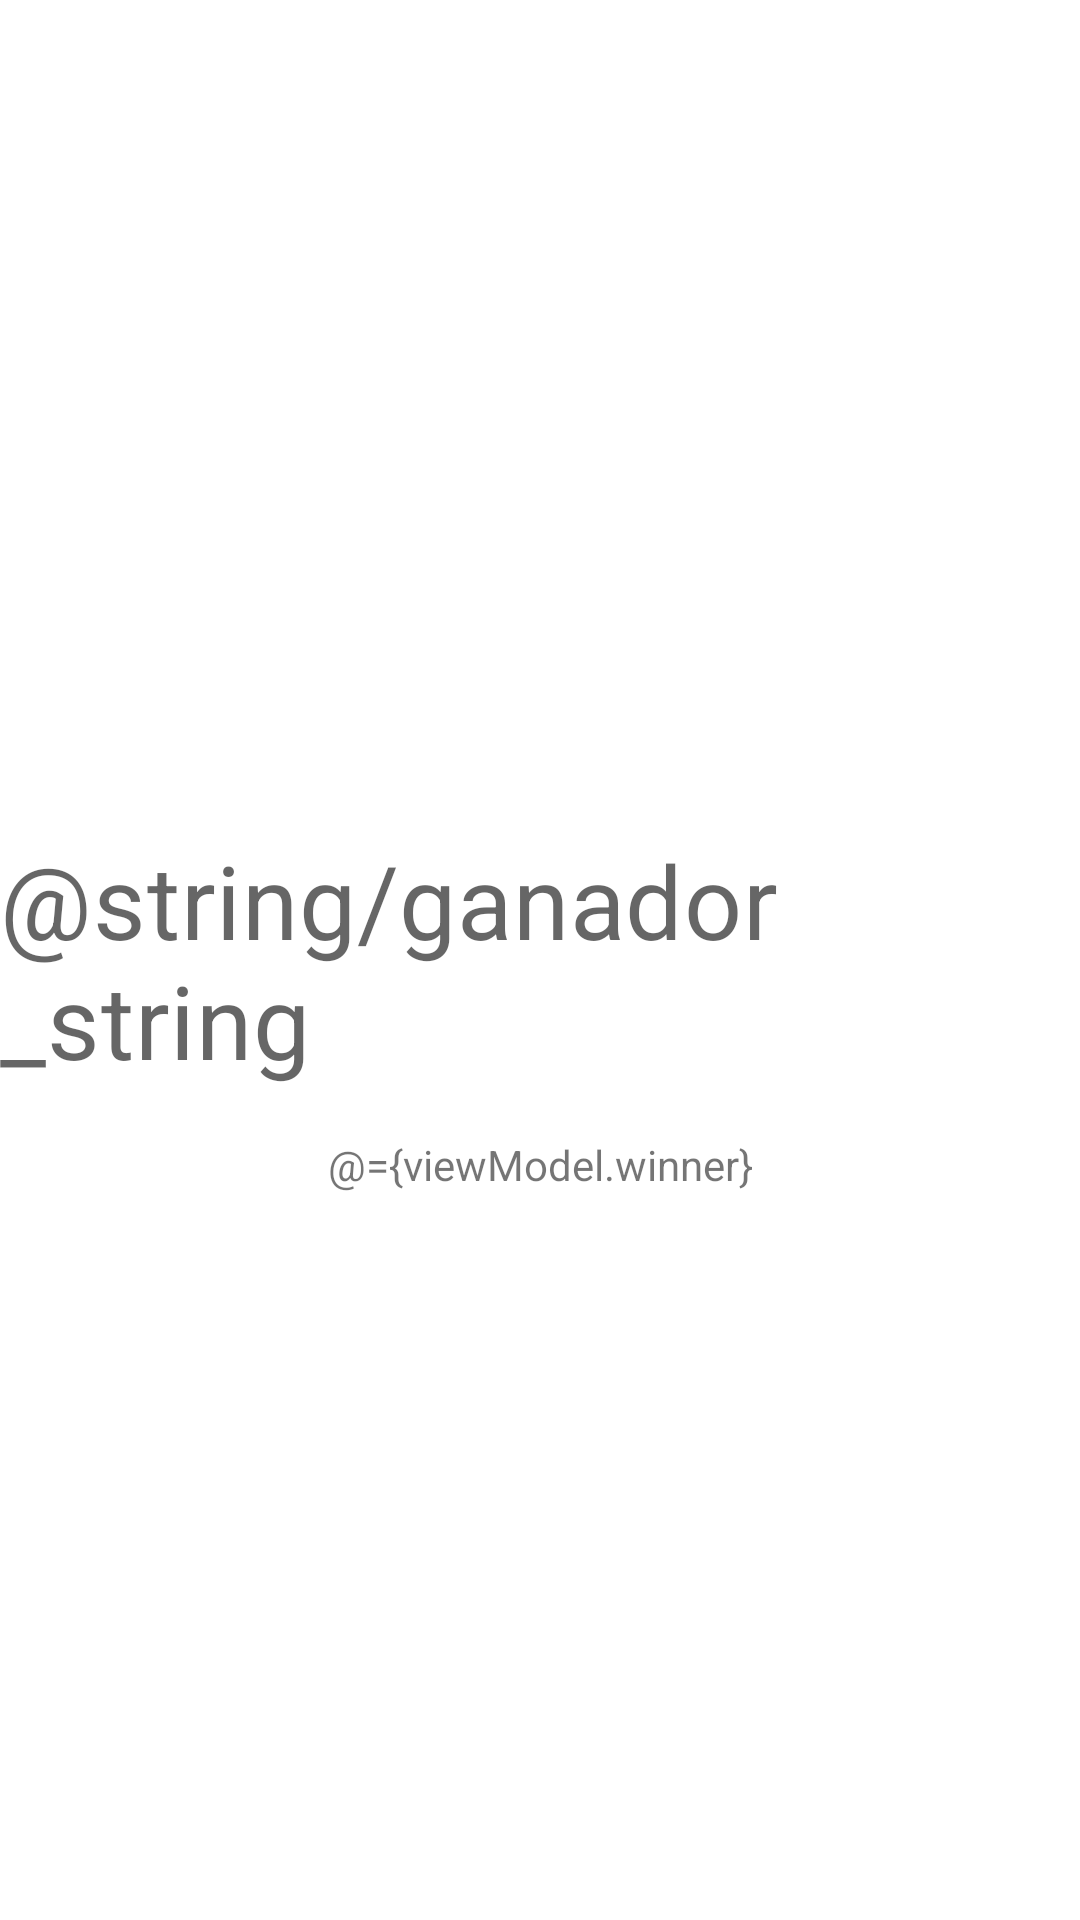

Reconstruct the res/layout file that produces this screen, plus the resources it refers to.
<!-- AndroidManifest.xml: application theme Theme.BasketCounter -->
<!-- res/layout/fragment_final_result.xml -->
<?xml version="1.0" encoding="utf-8"?>
<layout xmlns:android="http://schemas.android.com/apk/res/android"
    xmlns:app="http://schemas.android.com/apk/res-auto"
    xmlns:tools="http://schemas.android.com/tools">

    <data>
        <variable
            name="viewModel"
            type="com.villalobos.basketcounter.AllViewModel" />
    </data>

    <androidx.constraintlayout.widget.ConstraintLayout
        android:layout_width="match_parent"
        android:layout_height="match_parent"
        tools:context=".FinalResultFragment">


        <TextView
            android:id="@+id/textView2"
            android:layout_width="wrap_content"
            android:layout_height="wrap_content"
            android:text="@string/ganador_string"
            android:textAppearance="@style/TextAppearance.MaterialComponents.Headline4"
            app:layout_constraintBottom_toBottomOf="parent"
            app:layout_constraintEnd_toEndOf="parent"
            app:layout_constraintStart_toStartOf="parent"
            app:layout_constraintTop_toTopOf="parent" />

        <TextView
            android:id="@+id/textView4"
            android:layout_width="wrap_content"
            android:layout_height="wrap_content"
            android:layout_marginTop="16dp"
            android:text="@={viewModel.winner}"
            app:layout_constraintEnd_toEndOf="parent"
            app:layout_constraintStart_toStartOf="parent"
            app:layout_constraintTop_toBottomOf="@+id/textView2" />
    </androidx.constraintlayout.widget.ConstraintLayout>
</layout>
<!-- resources referenced by this layout -->
<resources>
  <string name="ganador_string">Winner</string>
  <style name="Theme.BasketCounter" parent="Theme.MaterialComponents.DayNight.DarkActionBar">
          
          <item name="colorPrimary">@color/teal_700</item>
          <item name="colorPrimaryVariant">@color/teal_200</item>
          <item name="colorOnPrimary">@color/white</item>
          
          <item name="colorSecondary">@color/teal_200</item>
          <item name="colorSecondaryVariant">@color/teal_700</item>
          <item name="colorOnSecondary">@color/black</item>
          
          <item name="android:statusBarColor" tools:targetApi="l">?attr/colorPrimaryVariant</item>
          
      </style>
  <!-- not gathered from this repository: default colours our renderer supplied (Android Studio template values) -->
  <color name="teal_200">#FF03DAC5</color>
  <color name="teal_700">#FF018786</color>
  <color name="black">#FF000000</color>
  <color name="white">#FFFFFFFF</color>
</resources>
